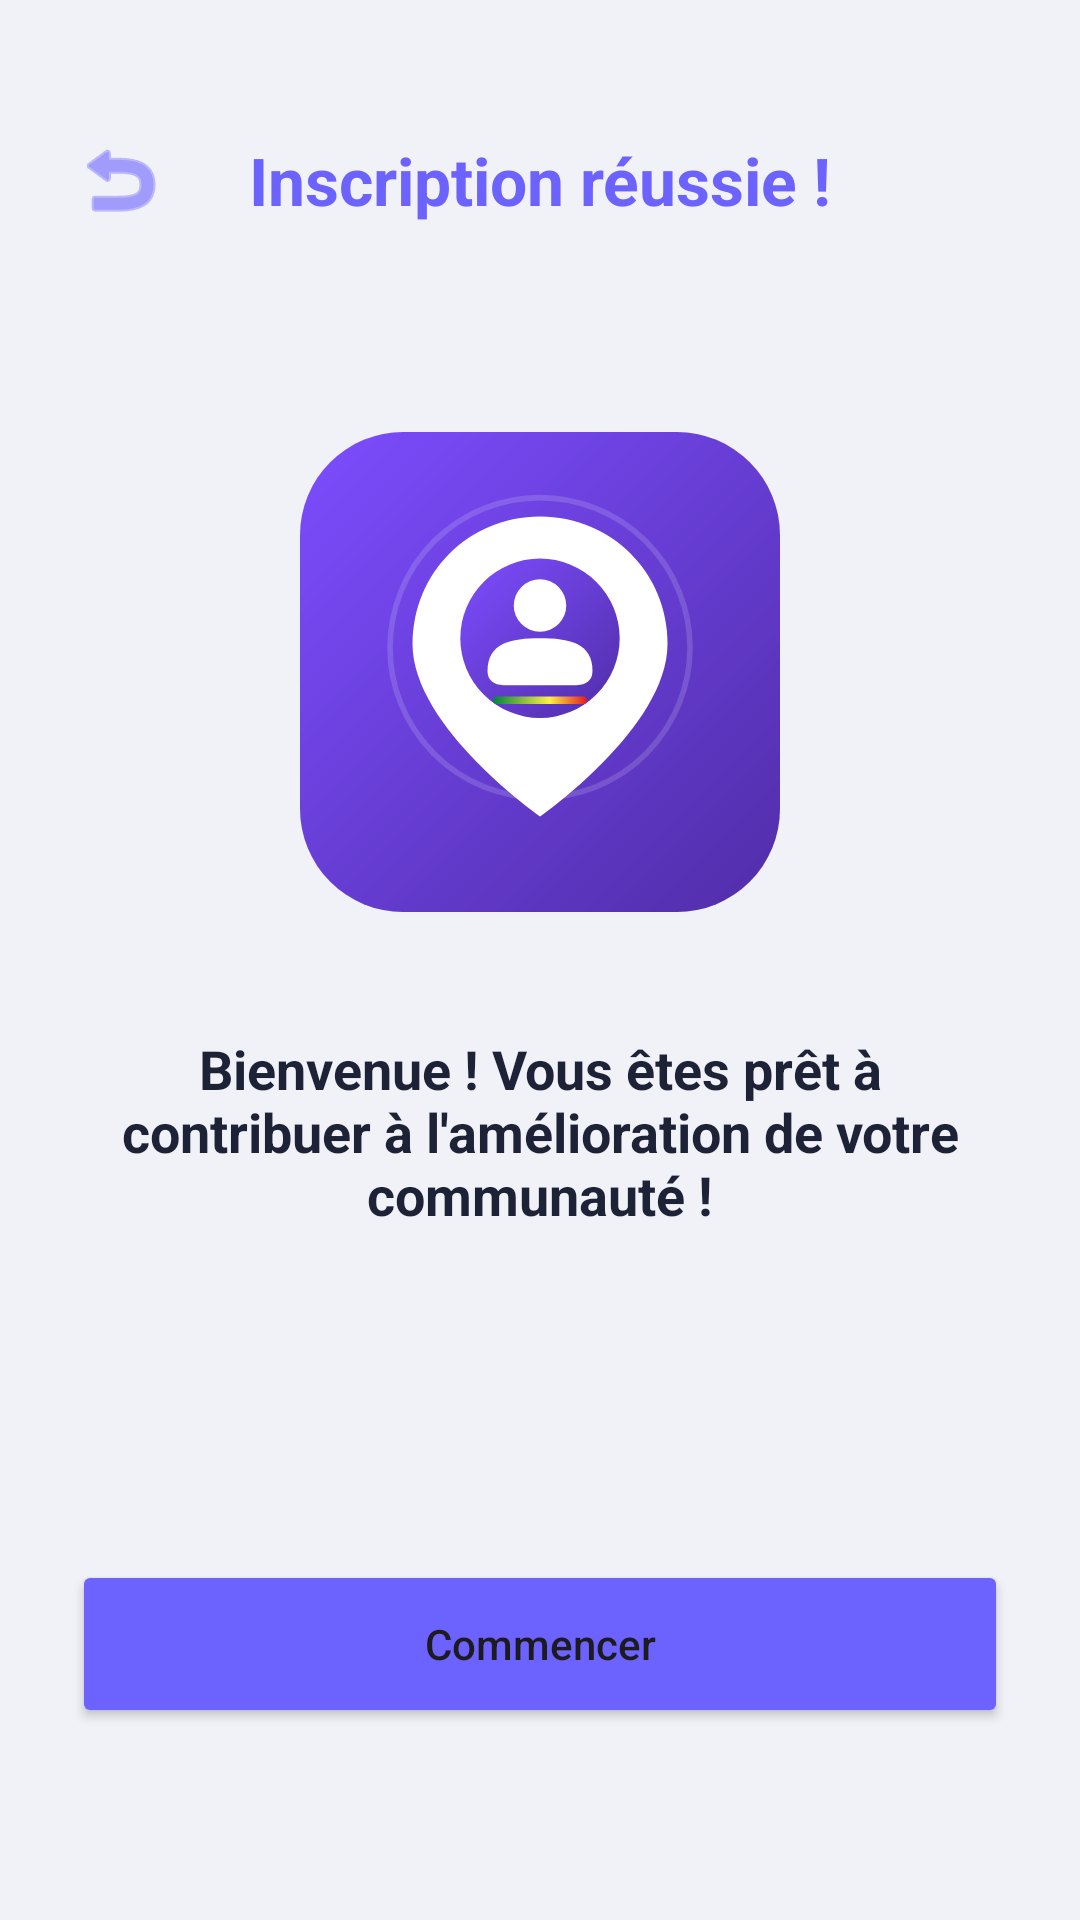

Layout XML and referenced resources for this Android screen:
<!-- AndroidManifest.xml: application theme Theme.CitizensReportSN -->
<!-- res/layout/fragment_auth_success.xml -->
<?xml version="1.0" encoding="utf-8"?>
<androidx.constraintlayout.widget.ConstraintLayout xmlns:android="http://schemas.android.com/apk/res/android"
    xmlns:app="http://schemas.android.com/apk/res-auto"
    android:layout_width="match_parent"
    android:layout_height="match_parent"
    android:background="@color/bg_soft_neumorphic"
    android:padding="24dp">

    <ImageView
        android:id="@+id/ivBack"
        android:layout_width="32dp"
        android:layout_height="32dp"
        android:layout_marginTop="20dp"
        android:src="@android:drawable/ic_menu_revert"
        app:layout_constraintStart_toStartOf="parent"
        app:layout_constraintTop_toTopOf="parent"
        app:tint="@color/primary_purple" />

    <TextView
        android:layout_width="wrap_content"
        android:layout_height="wrap_content"
        android:text="Inscription réussie !"
        android:textColor="@color/primary_purple"
        android:textSize="22sp"
        android:textStyle="bold"
        app:layout_constraintBottom_toBottomOf="@id/ivBack"
        app:layout_constraintEnd_toEndOf="parent"
        app:layout_constraintStart_toStartOf="parent"
        app:layout_constraintTop_toTopOf="@id/ivBack" />

    <ImageView
        android:id="@+id/ivSuccess"
        android:layout_width="160dp"
        android:layout_height="160dp"
        android:layout_marginTop="120dp"
        android:src="@drawable/app_logo"
        app:layout_constraintEnd_toEndOf="parent"
        app:layout_constraintStart_toStartOf="parent"
        app:layout_constraintTop_toTopOf="parent" />

    <TextView
        android:id="@+id/tvSuccessMsg"
        android:layout_width="match_parent"
        android:layout_height="wrap_content"
        android:layout_marginTop="40dp"
        android:gravity="center"
        android:text="Bienvenue ! Vous êtes prêt à contribuer à l'amélioration de votre communauté !"
        android:textColor="@color/text_primary"
        android:textSize="18sp"
        android:textStyle="bold"
        app:layout_constraintTop_toBottomOf="@id/ivSuccess" />

    <Button
        android:id="@+id/btnStart"
        android:layout_width="match_parent"
        android:layout_height="56dp"
        android:layout_marginBottom="40dp"
        android:backgroundTint="@color/primary_purple"
        android:text="Commencer"
        android:textAllCaps="false"
        app:cornerRadius="16dp"
        app:layout_constraintBottom_toBottomOf="parent" />

</androidx.constraintlayout.widget.ConstraintLayout>
<!-- resources referenced by this layout -->
<resources>
  <color name="bg_soft_neumorphic">#F0F2F8</color>
  <color name="primary_purple">#6C63FF</color>
  <color name="text_primary">#1E2237</color>
  <!-- drawable app_logo: vector/xml drawable (drawable, 2750 chars, omitted) -->
  <style name="Theme.CitizensReportSN" parent="Base.Theme.CitizensReportSN" />
  <style name="Base.Theme.CitizensReportSN" parent="Theme.Material3.Light.NoActionBar">
          
          
      </style>
</resources>
